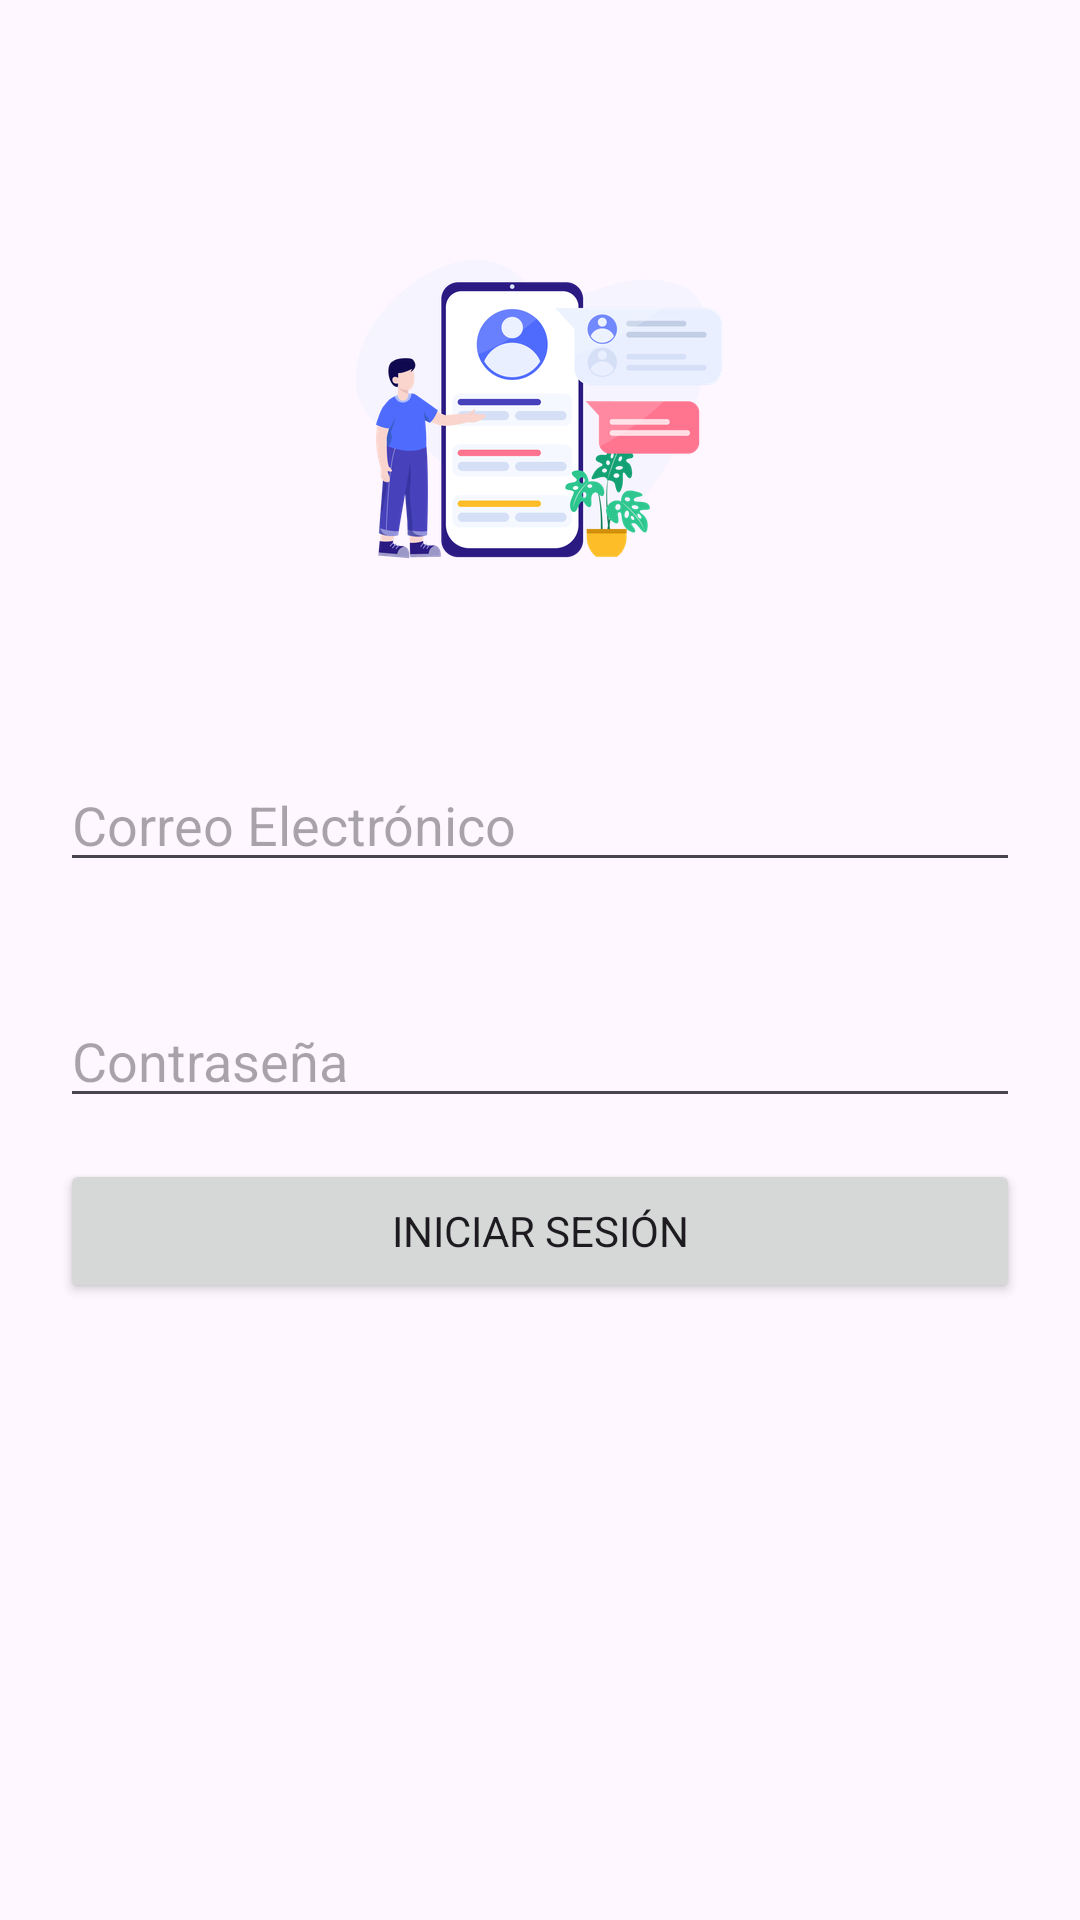

The Android layout XML behind this screen, and the referenced resources:
<!-- AndroidManifest.xml: application theme Theme.HeroesApp -->
<!-- res/layout/activity_main.xml -->
<?xml version="1.0" encoding="utf-8"?>
<androidx.constraintlayout.widget.ConstraintLayout xmlns:android="http://schemas.android.com/apk/res/android"
    xmlns:app="http://schemas.android.com/apk/res-auto"
    xmlns:tools="http://schemas.android.com/tools"
    android:id="@+id/main"
    android:layout_width="match_parent"
    android:layout_height="match_parent"
    android:padding="20dp"
    tools:context=".MainActivity">

    <ImageView
        android:id="@+id/loginImg"
        android:layout_width="150dp"
        android:layout_height="150dp"
        android:src="@drawable/login"
        app:layout_constraintBottom_toBottomOf="parent"
        app:layout_constraintEnd_toEndOf="parent"
        app:layout_constraintHorizontal_bias="0.498"
        app:layout_constraintStart_toStartOf="parent"
        app:layout_constraintTop_toTopOf="parent"
        app:layout_constraintVertical_bias="0.1" />

    <EditText
        android:inputType="textEmailAddress"
        android:id="@+id/emailET"
        android:layout_width="match_parent"
        android:layout_height="wrap_content"
        android:layout_marginTop="24dp"
        android:hint="@string/email"
        app:layout_constraintBottom_toTopOf="@+id/passwordET"
        app:layout_constraintEnd_toEndOf="parent"
        app:layout_constraintHorizontal_bias="0.0"
        app:layout_constraintStart_toStartOf="parent"
        app:layout_constraintTop_toBottomOf="@id/loginImg" />

    <EditText
        android:inputType="textPassword"
        android:id="@+id/passwordET"
        android:layout_width="match_parent"
        android:layout_height="wrap_content"
        android:layout_marginTop="24dp"
        android:hint="@string/password"
        app:layout_constraintBottom_toTopOf="@+id/btnLogin"
        app:layout_constraintEnd_toEndOf="parent"
        app:layout_constraintHorizontal_bias="0.0"
        app:layout_constraintStart_toStartOf="parent"
        app:layout_constraintTop_toBottomOf="@+id/emailET" />

    <Button
        android:id="@+id/btnLogin"
        android:layout_width="match_parent"
        android:layout_height="wrap_content"
        android:text="@string/login"
        app:layout_constraintBottom_toBottomOf="parent"
        app:layout_constraintEnd_toEndOf="parent"
        app:layout_constraintHorizontal_bias="0.0"
        app:layout_constraintStart_toStartOf="parent"
        app:layout_constraintTop_toBottomOf="@+id/emailET"
        app:layout_constraintVertical_bias="0.332" />

</androidx.constraintlayout.widget.ConstraintLayout>
<!-- resources referenced by this layout -->
<resources>
  <!-- drawable login: png bitmap (drawable, 50861 bytes) -->
  <string name="email">Correo Electrónico</string>
  <string name="login">Iniciar Sesión</string>
  <string name="password">Contraseña</string>
  <style name="Theme.HeroesApp" parent="Base.Theme.HeroesApp" />
  <style name="Base.Theme.HeroesApp" parent="Theme.Material3.DayNight.NoActionBar">
          
          
          <item name="fontFamily">@font/poppins_regular</item>
          <item name="colorPrimary">@color/tomatoRed</item>
          <item name="colorAccent">@color/carrotOrange</item>
      </style>
  <color name="tomatoRed">#FFE74C3C</color>
  <color name="carrotOrange">#F39C12</color>
</resources>
